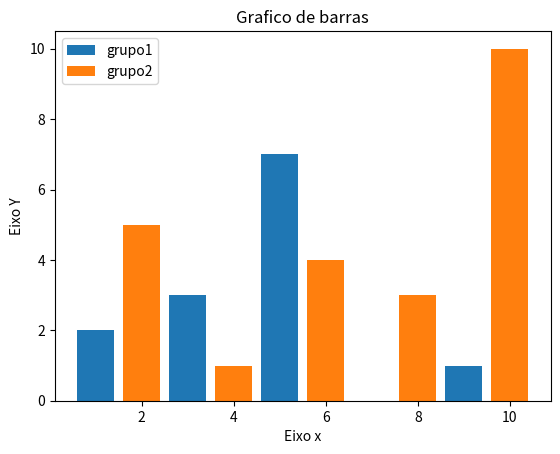

This figure's Python source:
#visualização dos dados em python

import matplotlib.pyplot as plt

x1=[1,3,5,7,9]
y1=[2,3,7,0,1]
x2=[2,4,6,8,10]
y2=[5,1,4,3,10]

titulo ="Grafico de barras"
eixoxis="Eixo x"
eixoipsolon="Eixo Y"

#Legendas
plt.title(titulo)
plt.xlabel(eixoxis)
plt.ylabel(eixoipsolon)


#plt.plot(x,y), é o pra grafico de linha
#plt.bar(x,y), é o pra grafico de barras
plt.bar(x1,y1, label="grupo1")
plt.bar(x2,y2, label="grupo2")

#plt.legend dá as labels nos graficos
plt.legend()

plt.show()
